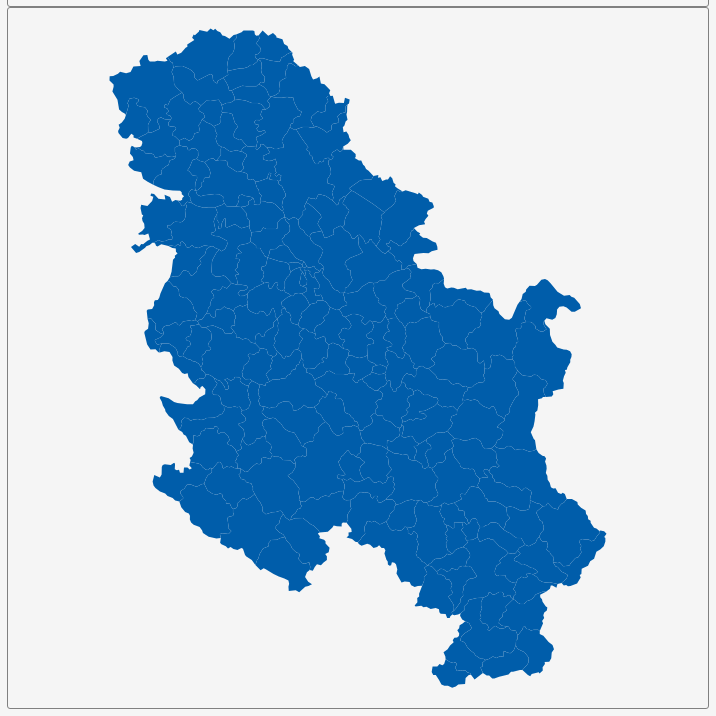
D3 v3 page, settled after 360 driven frames (6 s of simulated time); the page loaded 1 data file(s).


        var dim = 700;
        const center = {
            "lng": 20.8944,
            "lat": 44.2428
        };
        var scale = 7590;

        var title = document.getElementById('title');
        title.style.width = dim;
        title.style.marginLeft = "calc(50% - " + (dim / 2) + "px)";
        var map = document.getElementById('map')
        map.style.width = dim;
        map.style.marginLeft = "calc(50% - " + (dim / 2) + "px)";

        var tooltip = d3
            .select("#map")
            .append("div")
            .attr("class", "tooltip")
            .attr("opacity", 0);
        var width = dim,
            height = dim;

        var svg = d3.select("#map")
            .append("svg")
            .attr("width", width)
            .attr("height", height);

        scale = scale * .9;// to give 5% padding on each side
        var projection = d3.geo.mercator()
            .center([center.lng, center.lat])
            .scale(scale)
            .translate([width / 2, height / 2]);
        var geoPath = d3.geo.path()
            .projection(projection);

        var g = svg.append("g");
        d3.json("geosource.json", function (json) {
            g.selectAll("path")
                .data(json.features)
                .enter()
                .append("path")
                .attr("d", geoPath)
                .attr("class", "polygon")
                .on("mouseover", mouseover)
                .on("mouseout", mouseout)
                .on("mousemove", mousemove);

            svg.call(d3.behavior.zoom().on("zoom", () => {
                g.attr("transform", "translate(" + d3.event.translate.join(",") + ")scale(" + d3.event.scale + ")");
            }));
        });
        function mouseover(d) {
            d3.select(this).attr("class", "hover");
            tooltip.style("opacity", 0.9);
            tooltip.html((d.properties.NAME_2 && "<b>" + d.properties.NAME_2 + "</b><br>" || '') +
                (d.properties.ENGTYPE_2 && d.properties.ENGTYPE_2 + "<br>" || '') +
                (d.properties.NAME_1 && d.properties.NAME_1));
        }
        function mouseout(d) {
            d3.select(this).attr("class", "polygon");
            tooltip.style("opacity", 0);
        }
        function mousemove(d) {
            tooltip.style({
                left: function () {
                    if (d3.event.pageX > 800) {
                        return d3.event.pageX - 180 + "px";
                    } else {
                        return d3.event.pageX + 23 + "px";
                    }
                },
                top: d3.event.pageY - 20 + "px",
            });
        }
    

### data: geosource.json
{
 "type": "FeatureCollection",
 "features": [
  {
   "type": "Feature",
   "geometry": {
    "type": "Polygon",
    "coordinates": "[... 1 items]"
   },
   "properties": {
    "GID_0": "SRB",
    "NAME_0": "Serbia",
    "GID_1": "SRB.1_1",
    "NAME_1": "Borski",
    "NL_NAME_1": "Борски",
    "GID_2": "SRB.1.1_1",
    "NAME_2": "Bor",
    "VARNAME_2": "",
    "NL_NAME_2": "Бор",
    "TYPE_2": "Opštine",
    "ENGTYPE_2": "Town|Municipal",
    "CC_2": "",
    "HASC_2": ""
   }
  },
  {
   "type": "Feature",
   "geometry": {
    "type": "Polygon",
    "coordinates": "[... 1 items]"
   },
   "properties": {
    "GID_0": "SRB",
    "NAME_0": "Serbia",
    "GID_1": "SRB.1_1",
    "NAME_1": "Borski",
    "NL_NAME_1": "Борски",
    "GID_2": "SRB.1.2_1",
    "NAME_2": "Kladovo",
    "VARNAME_2": "Claudia|Kladowo",
    "NL_NAME_2": "Кладово",
    "TYPE_2": "Opštine",
    "ENGTYPE_2": "Town|Municipal",
    "CC_2": "",
    "HASC_2": ""
   }
  },
  {
   "type": "Feature",
   "geometry": {
    "type": "Polygon",
    "coordinates": "[... 1 items]"
   },
   "properties": {
    "GID_0": "SRB",
    "NAME_0": "Serbia",
    "GID_1": "SRB.1_1",
    "NAME_1": "Borski",
    "NL_NAME_1": "Борски",
    "GID_2": "SRB.1.3_1",
    "NAME_2": "Majdanpek",
    "VARNAME_2": "",
    "NL_NAME_2": "Мајданпек",
    "TYPE_2": "Opštine",
    "ENGTYPE_2": "Town|Municipal",
    "CC_2": "",
    "HASC_2": ""
   }
  },
  {
   "type": "Feature",
   "geometry": {
    "type": "Polygon",
    "coordinates": "[... 1 items]"
   },
   "properties": {
    "GID_0": "SRB",
    "NAME_0": "Serbia",
    "GID_1": "SRB.1_1",
    "NAME_1": "Borski",
    "NL_NAME_1": "Борски",
    "GID_2": "SRB.1.4_1",
    "NAME_2": "Negotin",
    "VARNAME_2": "",
    "NL_NAME_2": "Неготин",
    "TYPE_2": "Opštine",
    "ENGTYPE_2": "Town|Municipal",
    "CC_2": "",
    "HASC_2": ""
   }
  },
  {
   "type": "Feature",
   "geometry": {
    "type": "Polygon",
    "coordinates": "[... 1 items]"
   },
   "properties": {
    "GID_0": "SRB",
    "NAME_0": "Serbia",
    "GID_1": "SRB.2_1",
    "NAME_1": "Braničevski",
    "NL_NAME_1": "Браничевски",
    "GID_2": "SRB.2.1_1",
    "NAME_2": "Golubac",
    "VARNAME_2": "Galambóc|Golumbácz|Güvercinlik",
    "NL_NAME_2": "Голубац",
    "TYPE_2": "Opštine",
    "ENGTYPE_2": "Town|Municipal",
    "CC_2": "",
    "HASC_2": ""
   }
  },
  {
   "type": "Feature",
   "geometry": {
    "type": "Polygon",
    "coordinates": "[... 1 items]"
   },
   "properties": {
    "GID_0": "SRB",
    "NAME_0": "Serbia",
    "GID_1": "SRB.2_1",
    "NAME_1": "Braničevski",
    "NL_NAME_1": "Браничевски",
    "GID_2": "SRB.2.2_1",
    "NAME_2": "Kučevo",
    "VARNAME_2": "",
    "NL_NAME_2": "Кучево",
    "TYPE_2": "Opštine",
    "ENGTYPE_2": "Town|Municipal",
    "CC_2": "",
    "HASC_2": ""
   }
  },
  {
   "type": "Feature",
   "geometry": {
    "type": "Polygon",
    "coordinates": "[... 1 items]"
   },
   "properties": {
    "GID_0": "SRB",
    "NAME_0": "Serbia",
    "GID_1": "SRB.2_1",
    "NAME_1": "Braničevski",
    "NL_NAME_1": "Браничевски",
    "GID_2": "SRB.2.3_1",
    "NAME_2": "Malo Crniće",
    "VARNAME_2": "",
    "NL_NAME_2": "Мало Црниће",
    "TYPE_2": "Opštine",
    "ENGTYPE_2": "Town|Municipal",
    "CC_2": "",
    "HASC_2": ""
   }
  },
  {
   "type": "Feature",
   "geometry": {
    "type": "Polygon",
    "coordinates": "[... 1 items]"
   },
   "properties": {
    "GID_0": "SRB",
    "NAME_0": "Serbia",
    "GID_1": "SRB.2_1",
    "NAME_1": "Braničevski",
    "NL_NAME_1": "Браничевски",
    "GID_2": "SRB.2.4_1",
    "NAME_2": "Petrovac",
    "VARNAME_2": "Petrovac na Mlavi",
    "NL_NAME_2": "Петровац|Петровац на Млави",
    "TYPE_2": "Opštine",
    "ENGTYPE_2": "Town|Municipal",
    "CC_2": "",
    "HASC_2": ""
   }
  },
  "... 153 more items"
 ]
}